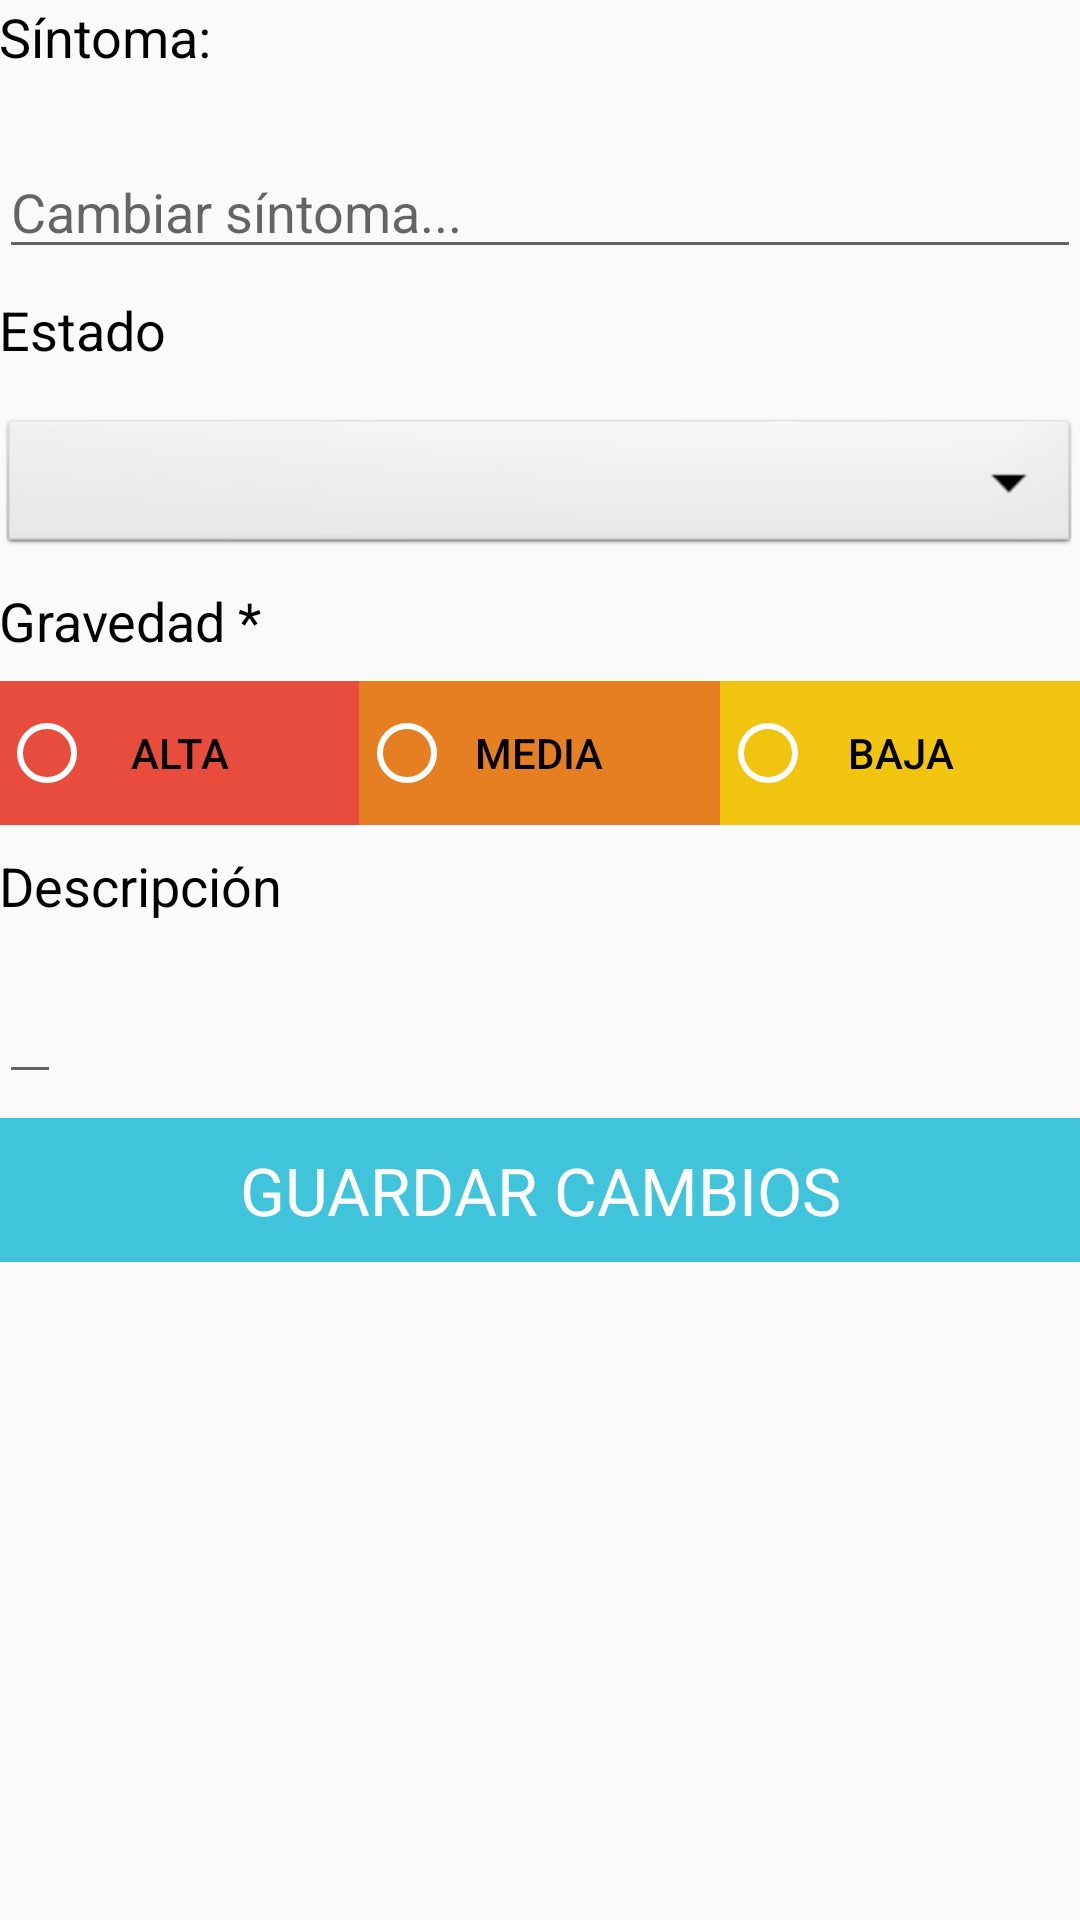

Produce the Android XML layout that renders to this screen, including the resource entries it uses.
<!-- AndroidManifest.xml: application theme AppTheme -->
<!-- res/layout/activity_edit_symptom.xml -->
<?xml version="1.0" encoding="utf-8"?>
<LinearLayout xmlns:android="http://schemas.android.com/apk/res/android"
    xmlns:tools="http://schemas.android.com/tools"
    android:id="@+id/activity_edit_element"
    android:layout_width="match_parent"
    android:layout_height="match_parent"
    android:paddingBottom="@dimen/activity_vertical_margin"
    android:paddingLeft="@dimen/activity_horizontal_margin"
    android:paddingRight="@dimen/activity_horizontal_margin"
    android:paddingTop="@dimen/activity_vertical_margin"
    tools:context="com.medic.medicapp.EditSymptomActivity"
    android:orientation="vertical">


    <ScrollView
        android:layout_width="match_parent"
        android:layout_height="wrap_content">

        <LinearLayout
            android:layout_width="match_parent"
            android:layout_height="wrap_content"
            android:orientation="vertical">

            <LinearLayout
                android:layout_width="match_parent"
                android:layout_height="wrap_content"
                android:orientation="horizontal">

                <TextView
                    android:layout_width="wrap_content"
                    android:layout_height="wrap_content"
                    android:layout_gravity="start"
                    android:textColor="@android:color/primary_text_light"
                    style="@style/TextAppearance.AppCompat.Medium"
                    android:text="@string/show_symptom"
                    android:layout_marginTop="8dp"
                    android:layout_marginBottom="8dp"/>

                <TextView
                    android:layout_width="wrap_content"
                    android:layout_height="wrap_content"
                    android:id="@+id/tv_old_symptom_name"
                    android:layout_gravity="start"
                    android:textColor="@android:color/primary_text_light"
                    style="@style/TextAppearance.AppCompat.Medium"
                    android:layout_marginTop="8dp"
                    android:layout_marginBottom="8dp"/>

            </LinearLayout>


            <EditText
                android:layout_width="match_parent"
                android:layout_height="wrap_content"
                android:id="@+id/new_symptom_name"
                android:hint="@string/new_symptom_name"
                android:layout_marginTop="8dp"
                android:layout_marginBottom="8dp"/>



            <LinearLayout
                android:layout_width="match_parent"
                android:layout_height="wrap_content"
                android:orientation="horizontal">


                <TextView
                    android:layout_width="wrap_content"
                    android:layout_height="wrap_content"
                    android:layout_gravity="start"
                    android:textColor="@android:color/primary_text_light"
                    style="@style/TextAppearance.AppCompat.Medium"
                    android:text="@string/show_symptom_state"
                    android:layout_marginTop="8dp"
                    android:layout_marginBottom="8dp"/>


                <TextView
                    android:layout_width="wrap_content"
                    android:layout_height="wrap_content"
                    android:id="@+id/tv_old_symptom"
                    android:layout_gravity="end"
                    android:textColor="@android:color/primary_text_light"
                    android:layout_marginTop="8dp"
                    android:layout_marginBottom="8dp"/>

            </LinearLayout>


            <Spinner
                android:id="@+id/spinner_state"
                android:layout_width="match_parent"
                android:layout_height="wrap_content"
                android:background="@android:drawable/btn_dropdown"
                android:spinnerMode="dropdown" />



            <TextView
                android:layout_width="wrap_content"
                android:layout_height="wrap_content"
                android:layout_gravity="start"
                android:textColor="@android:color/primary_text_light"
                style="@style/TextAppearance.AppCompat.Medium"
                android:text="@string/add_list_priority"
                android:layout_marginTop="8dp"
                android:layout_marginBottom="8dp"/>

            <FrameLayout
                android:layout_width="match_parent"
                android:layout_height="wrap_content"
                android:layout_marginBottom="@dimen/activity_vertical_margin">

                
                <LinearLayout
                    android:layout_width="match_parent"
                    android:layout_height="wrap_content"
                    android:orientation="horizontal"
                    android:layout_gravity="center"
                    android:weightSum="3">

                    <Button
                        style="?android:attr/buttonBarButtonStyle"
                        android:textColor="@android:color/primary_text_light"
                        android:id="@+id/buttonP1"
                        android:layout_width="wrap_content"
                        android:layout_height="wrap_content"
                        android:background="@color/materialRed"
                        android:text="@string/high_priority"
                        android:layout_weight="1"
                        android:onClick="onPrioritySelected"/>

                    <Button
                        style="?android:attr/buttonBarButtonStyle"
                        android:textColor="@android:color/primary_text_light"
                        android:id="@+id/buttonP2"
                        android:layout_width="wrap_content"
                        android:layout_height="wrap_content"
                        android:background="@color/materialOrange"
                        android:text="@string/med_priority"
                        android:layout_weight="1"
                        android:onClick="onPrioritySelected"/>

                    <Button
                        style="?android:attr/buttonBarButtonStyle"
                        android:textColor="@android:color/primary_text_light"
                        android:id="@+id/buttonP3"
                        android:layout_width="wrap_content"
                        android:layout_height="wrap_content"
                        android:background="@color/materialYellow"
                        android:text="@string/low_priority"
                        android:layout_weight="1"
                        android:onClick="onPrioritySelected"/>

                </LinearLayout>

                
                <RadioGroup
                    android:layout_width="match_parent"
                    android:layout_height="wrap_content"
                    android:orientation="horizontal"
                    android:layout_gravity="center"
                    android:weightSum="3">

                    <RadioButton
                        android:id="@+id/radButton1"
                        android:layout_width="wrap_content"
                        android:layout_height="wrap_content"
                        android:onClick="onPrioritySelected"
                        android:layout_weight="1"
                        android:theme="@style/WhiteRadioButton"/>

                    <RadioButton
                        android:id="@+id/radButton2"
                        android:layout_width="wrap_content"
                        android:layout_height="wrap_content"
                        android:onClick="onPrioritySelected"
                        android:layout_weight="1"
                        android:theme="@style/WhiteRadioButton"/>

                    <RadioButton
                        android:id="@+id/radButton3"
                        android:layout_width="wrap_content"
                        android:layout_height="wrap_content"
                        android:onClick="onPrioritySelected"
                        android:layout_weight="1"
                        android:theme="@style/WhiteRadioButton"/>

                </RadioGroup>

            </FrameLayout>



            <TextView
                android:layout_width="wrap_content"
                android:layout_height="wrap_content"
                android:layout_gravity="start"
                android:textColor="@android:color/primary_text_light"
                style="@style/TextAppearance.AppCompat.Medium"
                android:text="@string/add_description"
                android:layout_marginTop="8dp"
                android:layout_marginBottom="8dp"/>

            <EditText
                android:layout_width="wrap_content"
                android:layout_height="wrap_content"
                android:id="@+id/tv_description"
                android:layout_gravity="start"
                android:textColor="@android:color/primary_text_light"
                style="@style/TextAppearance.AppCompat.Medium"
                android:layout_marginTop="8dp"
                android:layout_marginBottom="8dp"/>

            <Button
                android:id="@+id/b_add_list"
                android:layout_width="match_parent"
                android:layout_height="wrap_content"
                android:text="@string/save_changes"
                style="@style/TextAppearance.AppCompat.Large"
                android:textColor="@android:color/primary_text_dark"
                android:background="@color/colorPrimary"
                android:onClick="onClickUpdate"
                android:layout_gravity="center" />
        </LinearLayout>

    </ScrollView>




</LinearLayout>
<!-- resources referenced by this layout -->
<resources>
  <color name="colorPrimary">#40c4db</color>
  <color name="materialOrange">#E67E22</color>
  <color name="materialRed">#E74C3C</color>
  <color name="materialYellow">#F1C40F</color>
  <string name="add_description">Descripción</string>
  <string name="add_list_priority">Gravedad *</string>
  <string name="high_priority">ALTA</string>
  <string name="low_priority">BAJA</string>
  <string name="med_priority">MEDIA</string>
  <string name="new_symptom_name">Cambiar síntoma...</string>
  <string name="save_changes">GUARDAR CAMBIOS</string>
  <string name="show_symptom">Síntoma:</string>
  <string name="show_symptom_state">Estado</string>
  <style name="WhiteRadioButton" parent="Theme.AppCompat.Light.DarkActionBar">
          <item name="colorControlNormal">@android:color/white</item>
          <item name="colorControlActivated">@android:color/white</item>
      </style>
  <style name="AppTheme" parent="Theme.AppCompat.Light.DarkActionBar">
          
          <item name="colorPrimary">@color/colorPrimary</item>
          <item name="colorPrimaryDark">@color/colorPrimaryDark</item>
          <item name="colorAccent">@color/colorAccent</item>
      </style>
  <color name="colorPrimaryDark">#39b4c9</color>
  <color name="colorAccent">#FF4081</color>
</resources>
